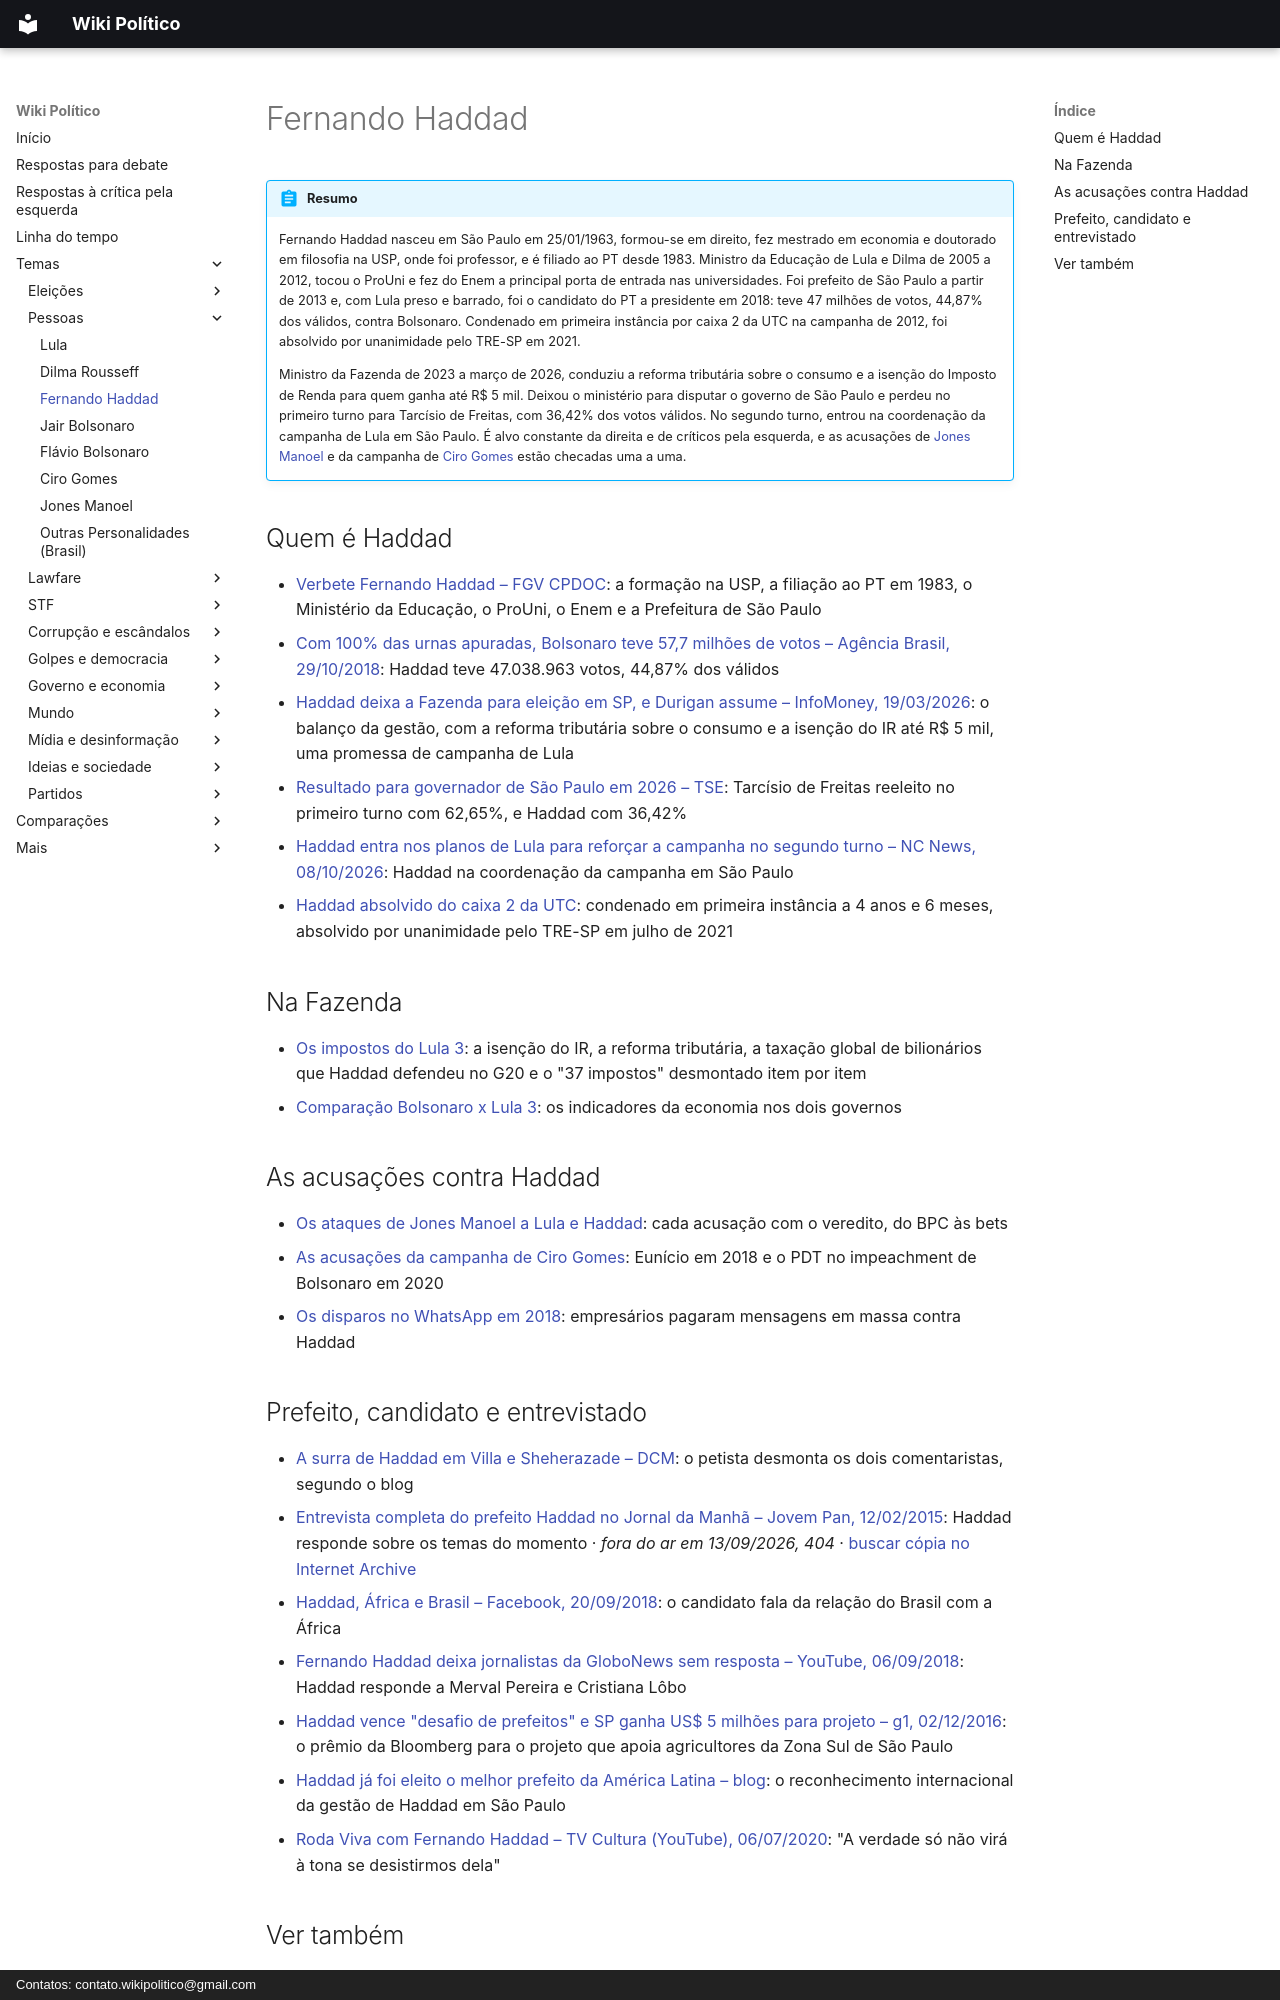

repository: wikipolitico/wikipolitico.github.io · page: temas/fernando-haddad/index.html · generator: mkdocs · copyright: Contatos: contato.wikipolitico@gmail.com

# Fernando Haddad

!!! abstract "Resumo"

    Fernando Haddad nasceu em São Paulo em 25/01/1963, formou-se em direito, fez mestrado em economia e doutorado em filosofia na USP, onde foi professor, e é filiado ao PT desde 1983. Ministro da Educação de Lula e Dilma de 2005 a 2012, tocou o ProUni e fez do Enem a principal porta de entrada nas universidades. Foi prefeito de São Paulo a partir de 2013 e, com Lula preso e barrado, foi o candidato do PT a presidente em 2018: teve 47 milhões de votos, 44,87% dos válidos, contra Bolsonaro. Condenado em primeira instância por caixa 2 da UTC na campanha de 2012, foi absolvido por unanimidade pelo TRE-SP em 2021.

    Ministro da Fazenda de 2023 a março de 2026, conduziu a reforma tributária sobre o consumo e a isenção do Imposto de Renda para quem ganha até R$ 5 mil. Deixou o ministério para disputar o governo de São Paulo e perdeu no primeiro turno para Tarcísio de Freitas, com 36,42% dos votos válidos. No segundo turno, entrou na coordenação da campanha de Lula em São Paulo. É alvo constante da direita e de críticos pela esquerda, e as acusações de [Jones Manoel](jones-manoel.md#os-ataques-a-lula-e-haddad) e da campanha de [Ciro Gomes](ciro-gomes.md#as-acusacoes-contra-haddad) estão checadas uma a uma.

## Quem é Haddad

- [Verbete Fernando Haddad – FGV CPDOC](https://www18.fgv.br/cpdoc/acervo/dicionarios/verbete-biografico/haddad-fernando): a formação na USP, a filiação ao PT em 1983, o Ministério da Educação, o ProUni, o Enem e a Prefeitura de São Paulo
- [Com 100% das urnas apuradas, Bolsonaro teve 57,7 milhões de votos – Agência Brasil, 29/10/2018](https://agenciabrasil.ebc.com.br/politica/noticia/2018-10/com-100-das-urnas-apuradas-bolsonaro-teve-577-milhoes-de-votos): Haddad teve 47.038.963 votos, 44,87% dos válidos
- [Haddad deixa a Fazenda para eleição em SP, e Durigan assume – InfoMoney, 19/03/2026](https://www.infomoney.com.br/politica/haddad-deixa-fazenda-para-eleicao-em-sp-e-durigan-assume-em-cenario-de-tensao-fiscal/): o balanço da gestão, com a reforma tributária sobre o consumo e a isenção do IR até R$ 5 mil, uma promessa de campanha de Lula
- [Resultado para governador de São Paulo em 2026 – TSE](https://resultados.tse.jus.br/oficial/app/index.html#/eleicao;e=e6259;uf=sp;cargo=3/resultados): Tarcísio de Freitas reeleito no primeiro turno com 62,65%, e Haddad com 36,42%
- [Haddad entra nos planos de Lula para reforçar a campanha no segundo turno – NC News, 08/10/2026](https://ncnews.com.br/2026/10/08/haddad-marqueteiro-reforcam-campanha-lula-segundo-turno/): Haddad na coordenação da campanha em São Paulo
- [Haddad absolvido do caixa 2 da UTC](lawfare/index.md#as-vitimas-nome-a-nome): condenado em primeira instância a 4 anos e 6 meses, absolvido por unanimidade pelo TRE-SP em julho de 2021

## Na Fazenda

- [Os impostos do Lula 3](impostos-do-lula-3.md): a isenção do IR, a reforma tributária, a taxação global de bilionários que Haddad defendeu no G20 e o "37 impostos" desmontado item por item
- [Comparação Bolsonaro x Lula 3](../comparacao-bolsonaro-lula3.md): os indicadores da economia nos dois governos

## As acusações contra Haddad

- [Os ataques de Jones Manoel a Lula e Haddad](jones-manoel.md#os-ataques-a-lula-e-haddad): cada acusação com o veredito, do BPC às bets
- [As acusações da campanha de Ciro Gomes](ciro-gomes.md#as-acusacoes-contra-haddad): Eunício em 2018 e o PDT no impeachment de Bolsonaro em 2020
- [Os disparos no WhatsApp em 2018](eleicoes-2018.md#os-disparos-no-whatsapp): empresários pagaram mensagens em massa contra Haddad
